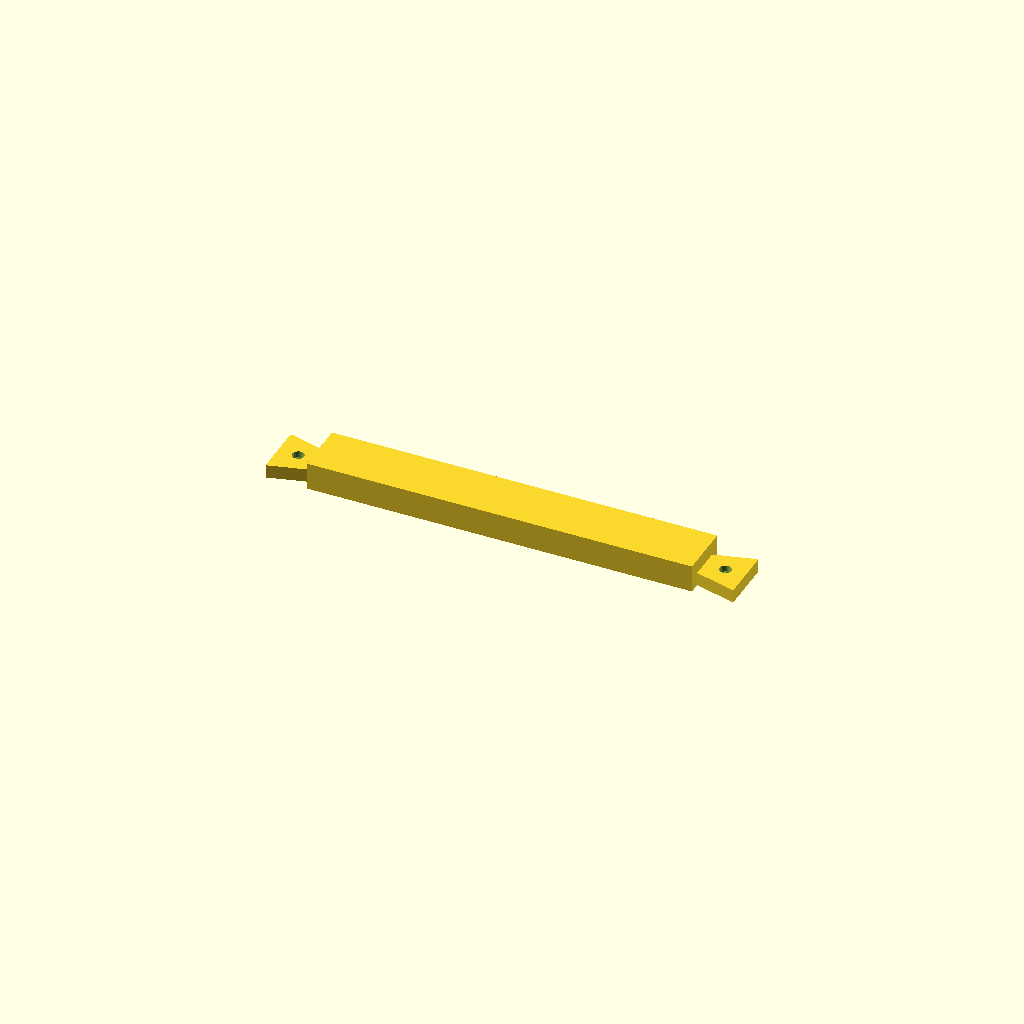
Cell 1: the model at its default parameters.
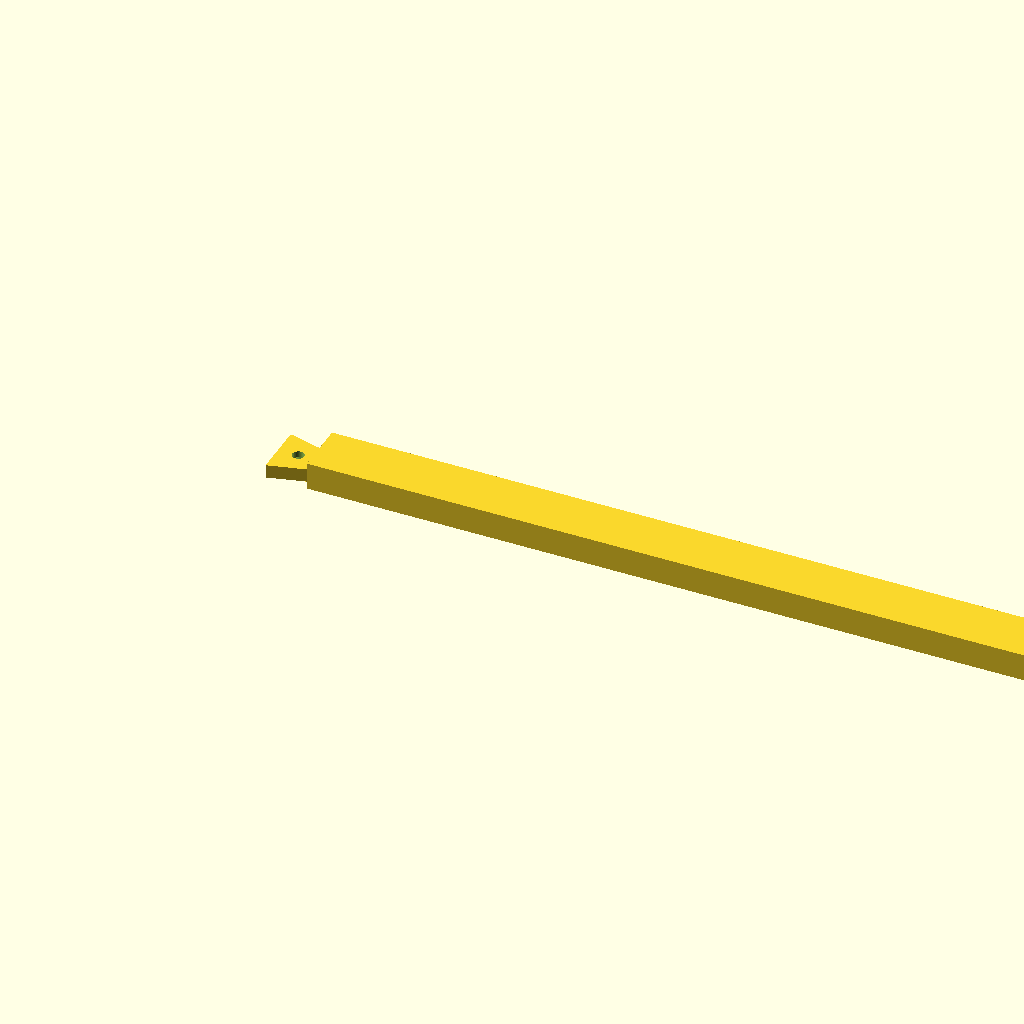
Cell 2: pole_length = 280 (everything else at default).
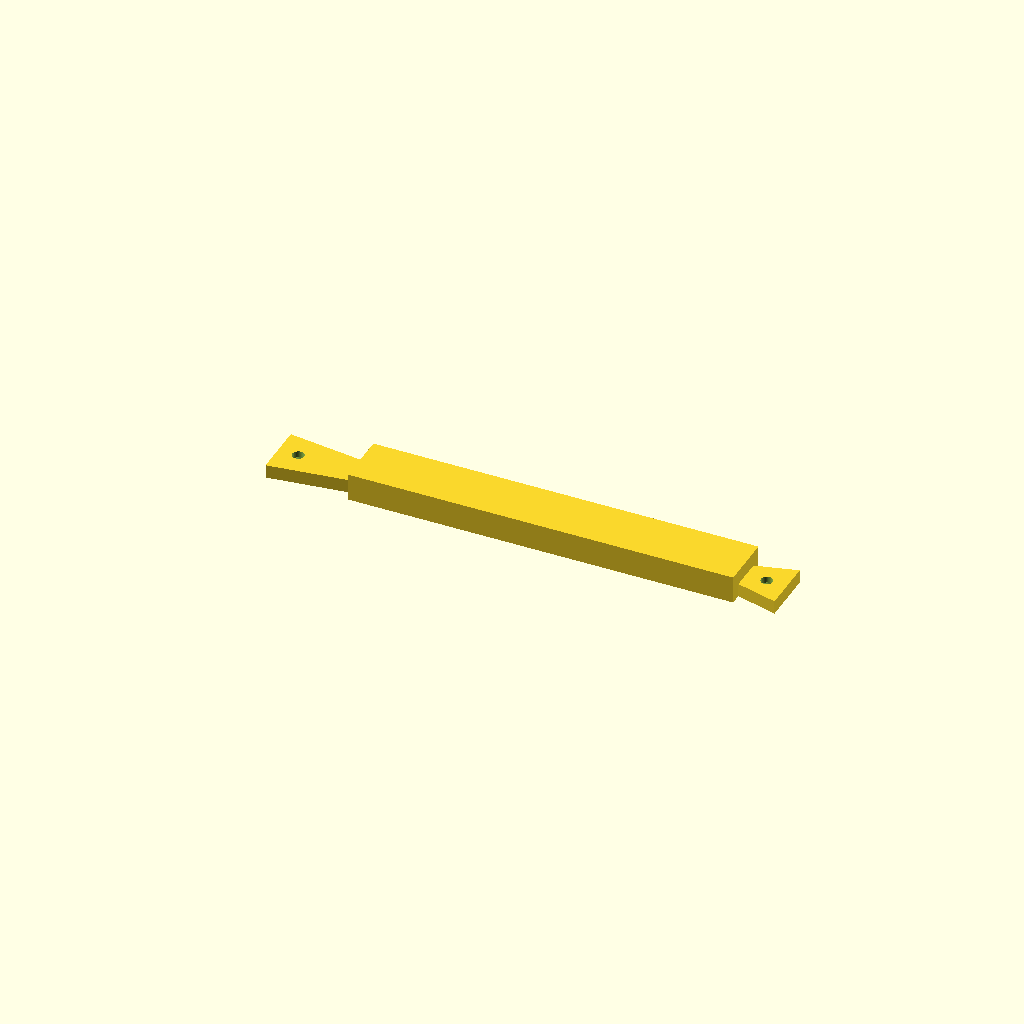
Cell 3: the same model with dovetail_h_left = 30.
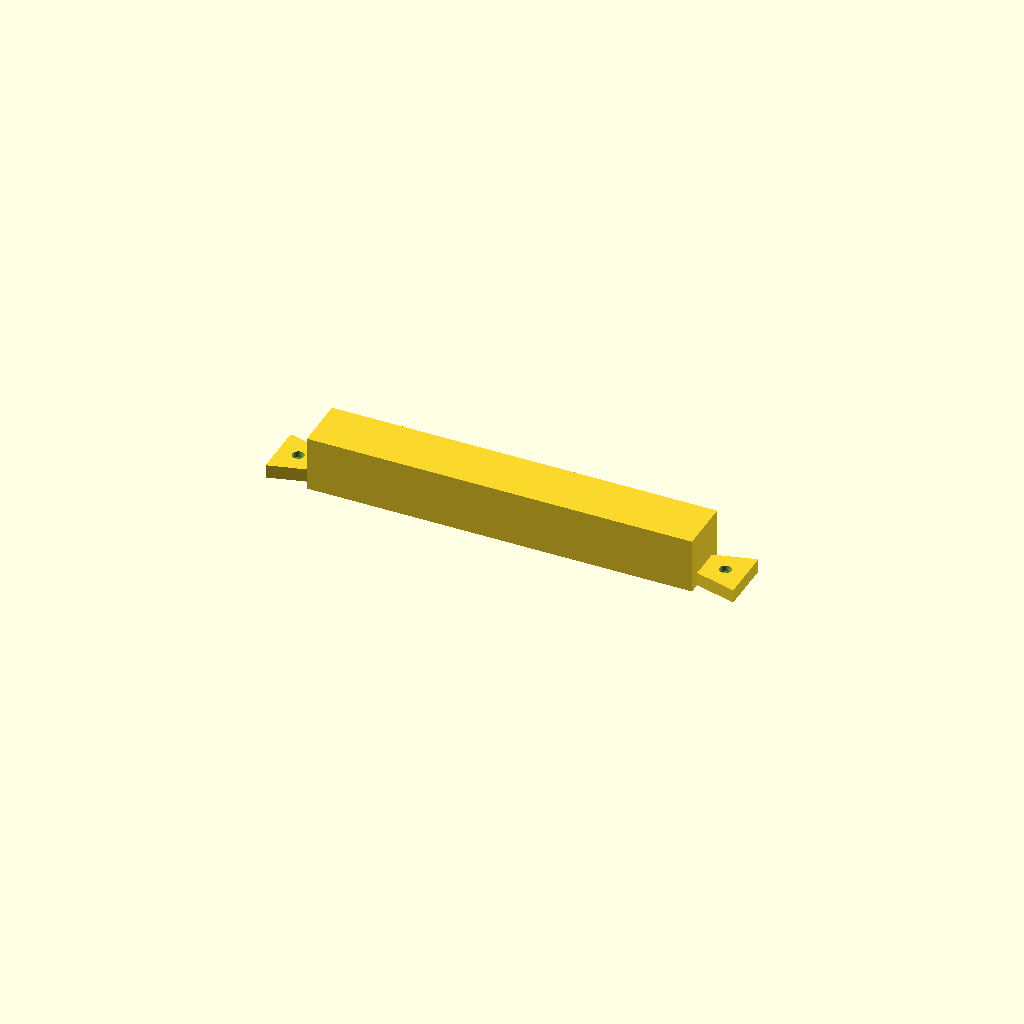
Cell 4 — pole_height set to 20, the other parameters unchanged.
All cells are drawn from one camera (rotation 55°, 0°, 25°, orthographic, colour scheme Cornfield), so only the parameter changes between them.
OpenSCAD source file rackmate_t1_beam.scad:
// ============================================================
//  DeskPi RackMate T1 — Horizontal Pole
//  Connects two corner posts horizontally.
//  Dovetail on both ends with countersunk lock screw from bottom.
// ============================================================

/* [★ USER PARAMETERS ★] */
pole_length      = 140.0;  // distance between the two post inner faces (mm) *** MEASURE ***
dovetail_h_left  =  15.0;  // insertion depth of left dovetail into post (mm)
dovetail_h_right =  15.0;  // insertion depth of right dovetail into post (mm)
pole_height      =  10.0;  // vertical thickness of the pole body (mm)
dovetail_height  =  4.9;  // vertical thickness of the dovetail sections (mm)

/* [Lock screw — M4 flat-head, countersunk from bottom] */
lock_d        = 4.3;   // M4 clearance
lock_head_d   = 9.5;   // M4 flat-head diameter
lock_cs_angle = 45;    // half-angle

/* [Dovetail dimensions — must match corner post v9] */
ch_mouth_w   = 12.0;
ch_floor_w   = 20.0;
ch_depth     = 15.0;
ch_clearance =  0.3;

/* [Post reference] */
post_d = 42.0;

$fn = 64;
eps = 0.01;

// ── Derived ──────────────────────────────────────────────────
tm = ch_mouth_w - ch_clearance;
tf = ch_floor_w - ch_clearance;
td = ch_depth   - ch_clearance;
cy = post_d / 2;
total_length = dovetail_h_left + pole_length + dovetail_h_right;

// Lock screw X position: centred in dovetail depth
lock_x_offset = td / 2;  // centred in dovetail depth, matches post receiver hole

// ============================================================
//  MODULE: countersunk hole, oriented along +Z
// ============================================================
module cs_hole(length, hole_d, head_d, cs_angle) {
    cone_h = (head_d/2 - hole_d/2) / tan(cs_angle);
    cylinder(r1=head_d/2, r2=hole_d/2, h=cone_h);
    translate([0, 0, cone_h - eps])
        cylinder(d=hole_d, h=length - cone_h + eps*2);
}

// ============================================================
//  MODULE: single dovetail end
//  Wide at mouth (X=0), narrows to tip (X=depth).
// ============================================================
module dovetail_end(depth) {
    hull() {
        translate([0,         cy - tf/2, 0]) cube([eps, tf, dovetail_height]);
        translate([depth-eps, cy - tm/2, 0]) cube([eps, tm, dovetail_height]);
    }
}

// ============================================================
//  FULL POLE
// ============================================================
difference() {
    union() {
        // Left dovetail
        dovetail_end(dovetail_h_left);

        // Pole body
        translate([dovetail_h_left, cy - tf/2, 0])
            cube([pole_length, tf, pole_height]);

        // Right dovetail
        translate([total_length, 0, 0])
            mirror([1, 0, 0])
                dovetail_end(dovetail_h_right);
    }

    // Lock screw on left dovetail — countersunk from bottom (Z=0)
    translate([lock_x_offset, cy, -eps])
        cs_hole(dovetail_height + eps*2, lock_d, lock_head_d, lock_cs_angle);

    // Lock screw on right dovetail — countersunk from bottom (Z=0)
    translate([total_length - lock_x_offset, cy, -eps])
        cs_hole(dovetail_height + eps*2, lock_d, lock_head_d, lock_cs_angle);
}

// ============================================================
//  PARAMETERS:
//    pole_length      — gap between the two post inner faces (mm)
//    dovetail_h_left  — insertion depth into left post (mm)
//    dovetail_h_right — insertion depth into right post (mm)
//    pole_height      — vertical thickness of pole body (mm)
//    dovetail_height  — vertical thickness of dovetail sections (mm)
//
//  HARDWARE: 2× M3 flat-head screws + nuts (one per dovetail)
//
//  PRINT SETTINGS:
//    PETG or ASA | 4 perimeters | 30% infill
//    Print flat, no supports needed
// ============================================================
Parameter table extracted from the source (name, type, default, range or options):
pole_length: number, default 140
dovetail_h_left: number, default 15
dovetail_h_right: number, default 15
pole_height: number, default 10
dovetail_height: number, default 4.9
lock_d: number, default 4.3
lock_head_d: number, default 9.5
lock_cs_angle: number, default 45
ch_mouth_w: number, default 12
ch_floor_w: number, default 20
ch_depth: number, default 15
ch_clearance: number, default 0.3
post_d: number, default 42
eps: number, default 0.01
